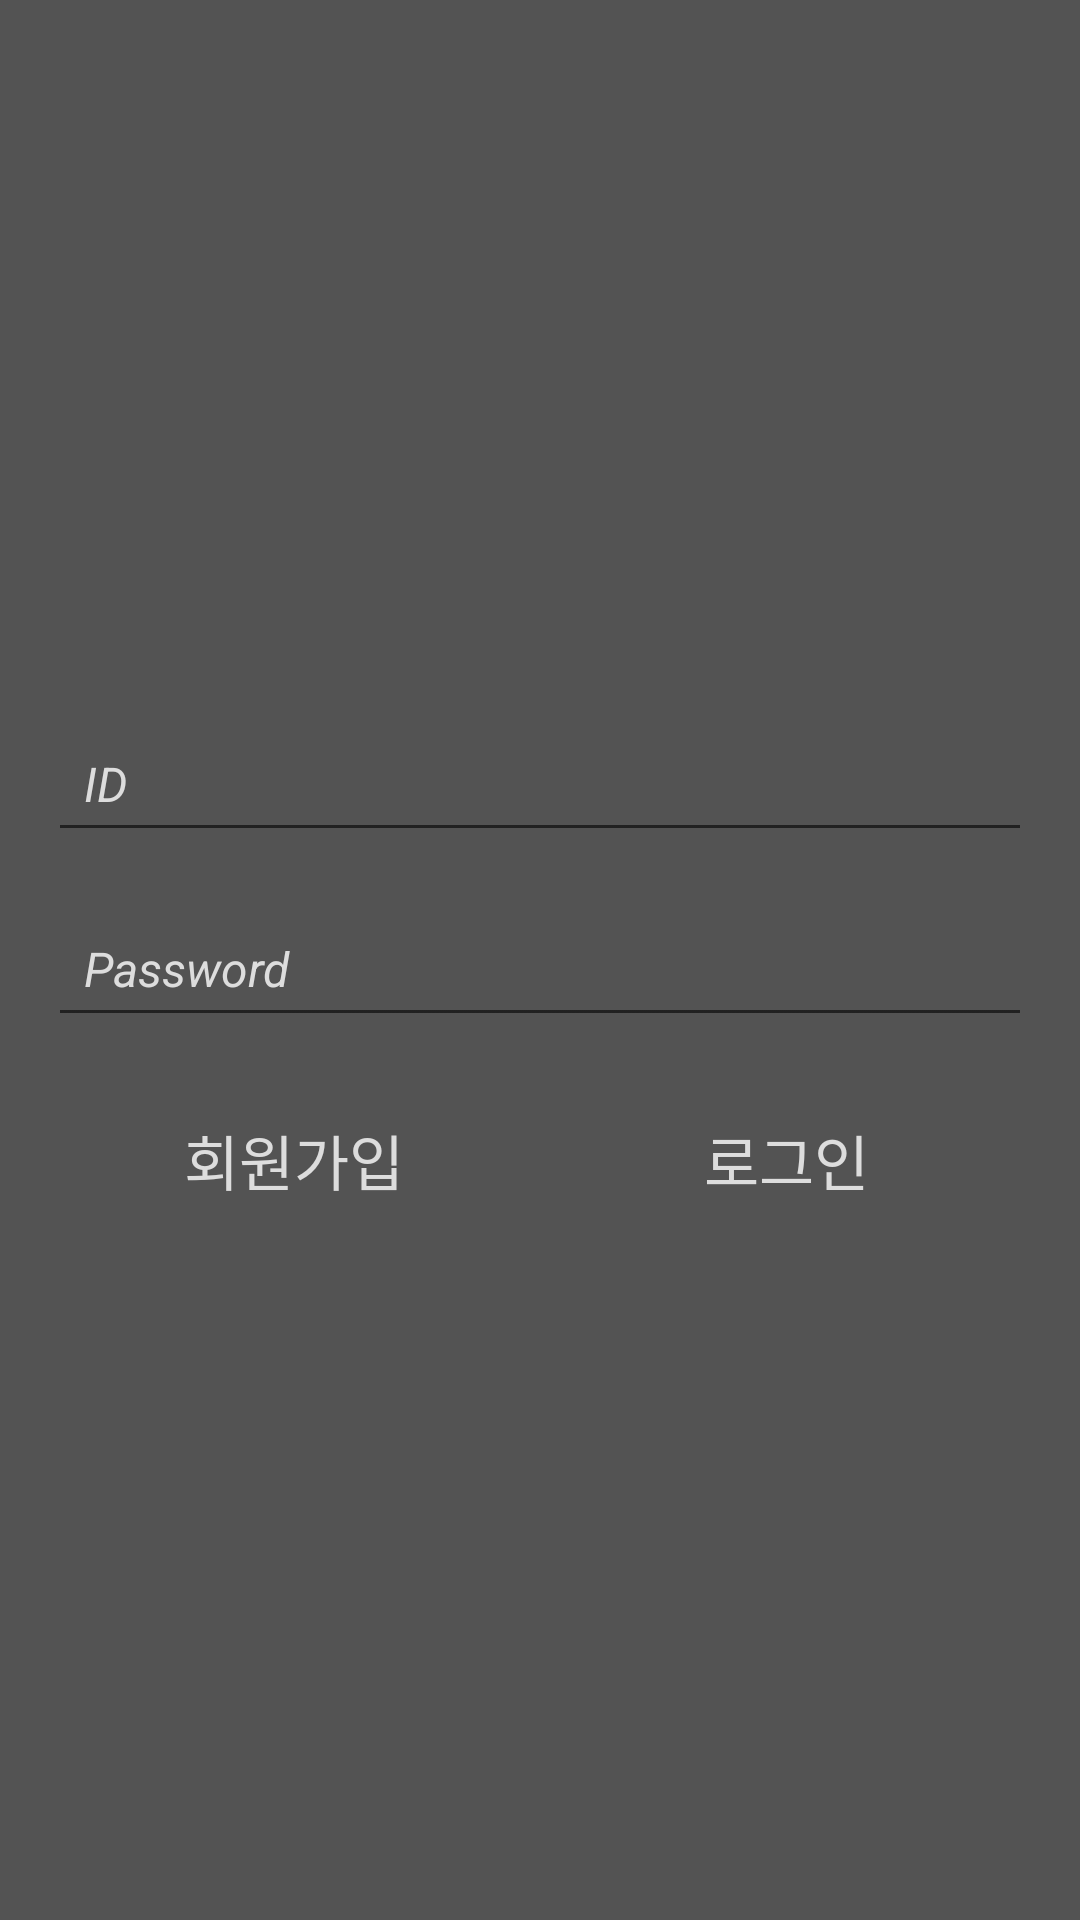

The Android layout XML behind this screen, and the referenced resources:
<!-- AndroidManifest.xml: application theme Theme.AppCompat.DayNight.DarkActionBar -->
<!-- res/layout/activity_login.xml -->
<?xml version="1.0" encoding="utf-8"?>
<FrameLayout xmlns:android="http://schemas.android.com/apk/res/android"
    xmlns:tools="http://schemas.android.com/tools"
    android:layout_width="match_parent"
    android:layout_height="match_parent"
    tools:context=".LoginActivity">

    
    <ImageView
        android:layout_width="match_parent"
        android:layout_height="match_parent"
        android:src="@drawable/loginimg"
        android:scaleType="centerCrop"/>

    
    <View
        android:layout_width="match_parent"
        android:layout_height="match_parent"
        android:background="#AA000000"/> 

    
    <LinearLayout
        android:layout_width="match_parent"
        android:layout_height="match_parent"
        android:orientation="vertical"
        android:padding="16dp"
        android:gravity="center">

        
        <EditText
            android:id="@+id/ID"
            android:layout_width="match_parent"
            android:layout_height="wrap_content"
            android:hint="ID"
            android:textSize="16sp"
            android:textStyle="italic"
            android:textColor="#dddddd"
            android:textColorHint="#dddddd"
            android:inputType="text"
            android:padding="12dp"
            android:layout_marginBottom="16dp"/>

        
        <EditText
            android:id="@+id/Password"
            android:layout_width="match_parent"
            android:layout_height="wrap_content"
            android:hint="Password"
            android:textSize="16sp"
            android:textStyle="italic"
            android:textColor="#dddddd"
            android:textColorHint="#dddddd"
            android:inputType="textPassword"
            android:padding="12dp"
            android:layout_marginBottom="16dp"/>

        
        <LinearLayout
            android:layout_width="match_parent"
            android:layout_height="wrap_content"
            android:orientation="horizontal">

            
            <Button
                android:id="@+id/btnRegister"
                android:layout_width="10dp"
                android:layout_height="40dp"
                android:layout_weight="1"
                android:background="@null"
                android:text="회원가입"
                android:textSize="20sp"
                android:textColor="#dddddd"
                android:fontFamily="@font/neodgm"
                android:paddingTop="10dp"/>

            

            
            <Button
                android:id="@+id/btnLogin"
                android:layout_width="10dp"
                android:layout_height="40dp"
                android:layout_weight="1"
                android:background="@null"
                android:text="로그인"
                android:textSize="20sp"
                android:textColor="#dddddd"
                android:fontFamily="@font/neodgm"
                android:paddingTop="10dp"/>
        </LinearLayout>

    </LinearLayout>

</FrameLayout>
<!-- resources referenced by this layout -->
<resources>

</resources>
